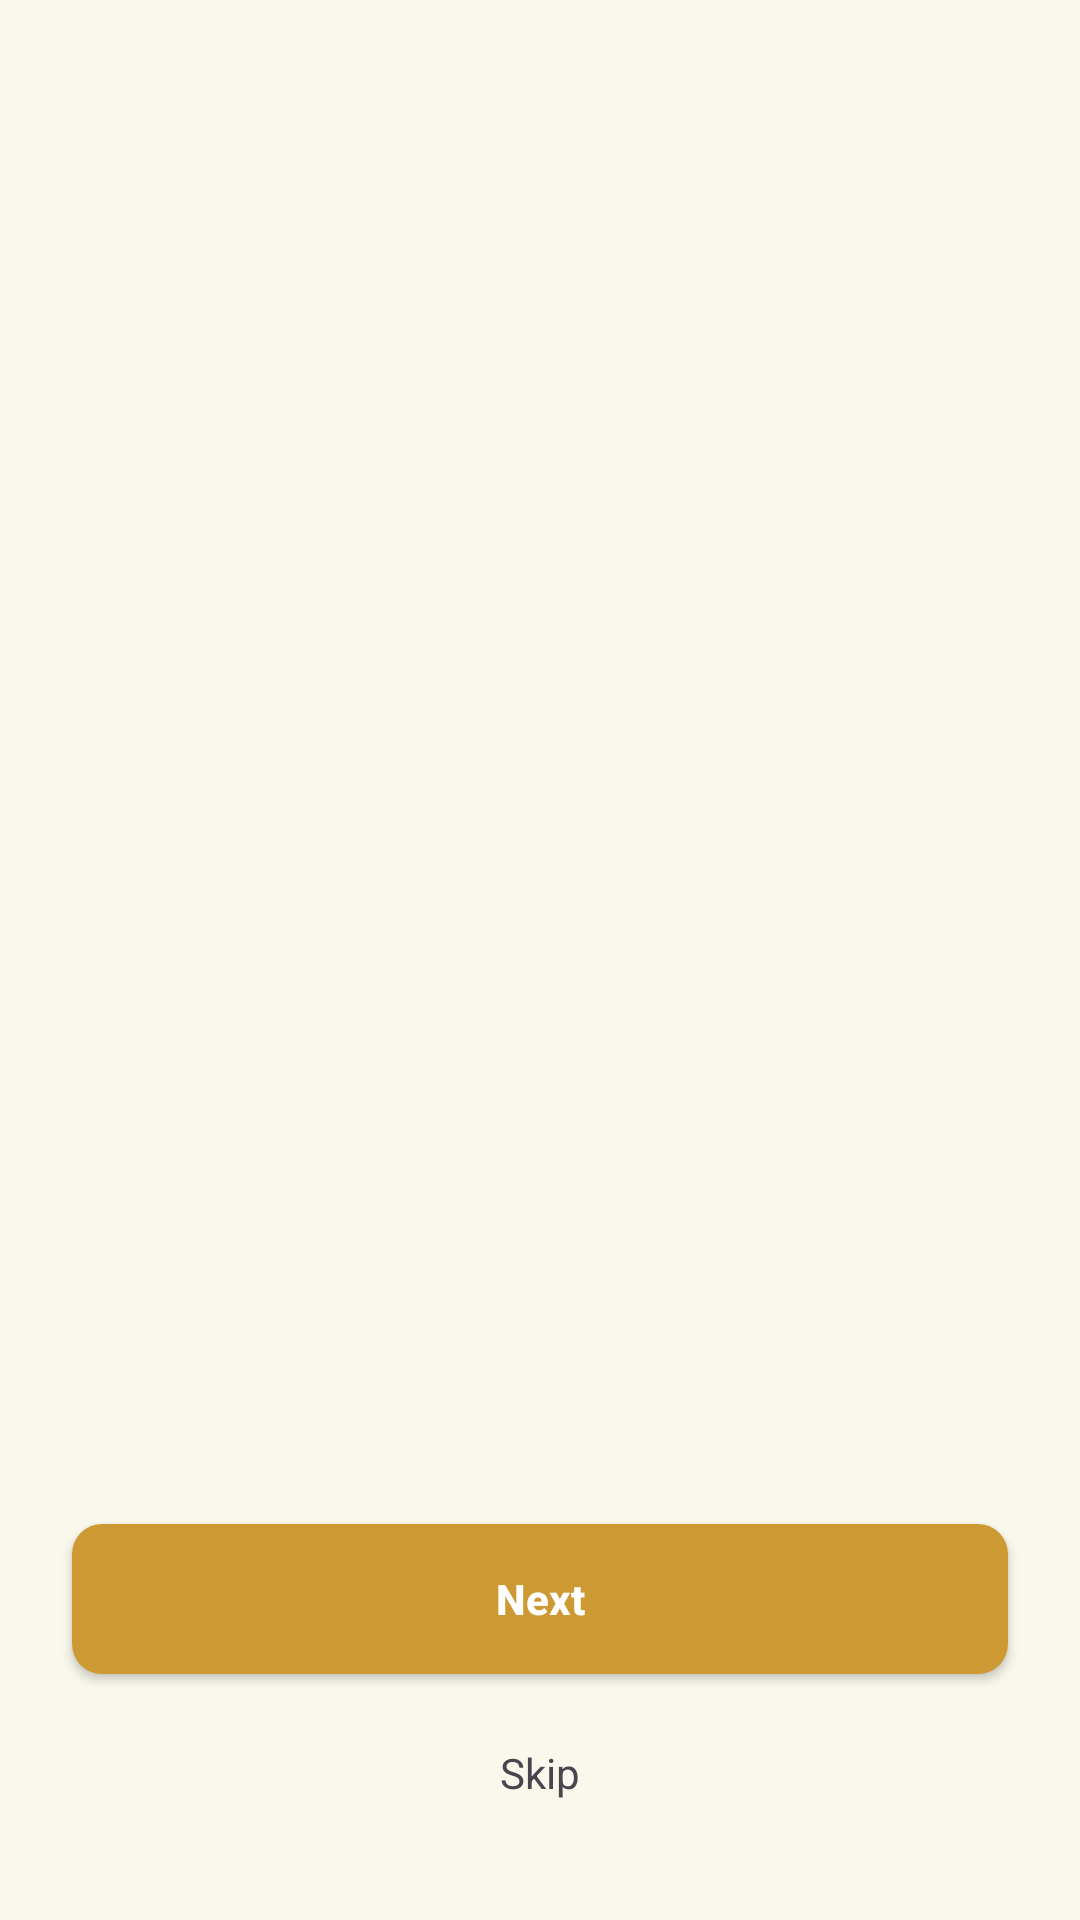

Reconstruct the res/layout file that produces this screen, plus the resources it refers to.
<!-- AndroidManifest.xml: application theme Theme.BatikLoka -->
<!-- res/layout/activity_tour.xml -->
<?xml version="1.0" encoding="utf-8"?>
<androidx.constraintlayout.widget.ConstraintLayout xmlns:android="http://schemas.android.com/apk/res/android"
    xmlns:app="http://schemas.android.com/apk/res-auto"
    xmlns:tools="http://schemas.android.com/tools"
    android:layout_width="match_parent"
    android:layout_height="match_parent"
    tools:context=".ui.tour.TourActivity">

    <androidx.constraintlayout.widget.ConstraintLayout
        android:id="@+id/constraintLayout"
        android:layout_width="0dp"
        android:layout_height="0dp"
        app:layout_constraintBottom_toTopOf="@+id/constraintLayout4"
        app:layout_constraintEnd_toEndOf="parent"
        app:layout_constraintStart_toStartOf="parent"
        app:layout_constraintTop_toTopOf="parent">

        <androidx.viewpager2.widget.ViewPager2
            android:id="@+id/viewPagerWelcomeTour"
            android:layout_width="0dp"
            android:layout_height="0dp"
            app:layout_constraintBottom_toBottomOf="parent"
            app:layout_constraintEnd_toEndOf="parent"
            app:layout_constraintStart_toStartOf="parent"
            app:layout_constraintTop_toTopOf="parent"
            tools:listitem="@layout/item_welcome_tour" />

    </androidx.constraintlayout.widget.ConstraintLayout>

    
    <LinearLayout
        android:id="@+id/dotsIndicator"
        android:layout_width="wrap_content"
        android:layout_height="wrap_content"
        android:orientation="horizontal"
        android:layout_marginBottom="8dp"
        app:layout_constraintBottom_toTopOf="@+id/constraintLayout4"
        app:layout_constraintEnd_toEndOf="parent"
        app:layout_constraintStart_toStartOf="parent"
        android:gravity="center" />

    <androidx.constraintlayout.widget.ConstraintLayout
        android:id="@+id/constraintLayout4"
        android:layout_width="match_parent"
        android:layout_height="wrap_content"
        android:layout_marginBottom="8dp"
        android:orientation="vertical"
        android:padding="8dp"
        app:layout_constraintBottom_toBottomOf="parent">

        <androidx.appcompat.widget.AppCompatButton
            android:id="@+id/btnNext"
            android:layout_width="0dp"
            android:layout_height="50dp"
            android:layout_marginStart="16dp"
            android:layout_marginTop="16dp"
            android:layout_marginEnd="16dp"
            android:background="@drawable/btn_primary"
            android:text="@string/next"
            android:textAllCaps="false"
            android:textColor="@color/white"
            android:textStyle="bold"
            app:layout_constraintEnd_toEndOf="parent"
            app:layout_constraintStart_toStartOf="parent"
            app:layout_constraintTop_toTopOf="parent"
            tools:ignore="MissingConstraints" />

        <TextView
            android:id="@+id/btnSkip"
            android:layout_width="0dp"
            android:layout_height="50dp"
            android:layout_marginStart="16dp"
            android:layout_marginTop="8dp"
            android:layout_marginEnd="16dp"
            android:layout_marginBottom="8dp"
            android:layout_weight="1"
            android:textSize="14sp"
            android:gravity="center"
            android:text="@string/skip"
            app:layout_constraintBottom_toBottomOf="parent"
            app:layout_constraintEnd_toEndOf="parent"
            app:layout_constraintStart_toStartOf="parent"
            app:layout_constraintTop_toBottomOf="@+id/btnNext" />

    </androidx.constraintlayout.widget.ConstraintLayout>
</androidx.constraintlayout.widget.ConstraintLayout>
<!-- res/layout/item_welcome_tour.xml (included above) -->
<?xml version="1.0" encoding="utf-8"?>
<androidx.constraintlayout.widget.ConstraintLayout xmlns:android="http://schemas.android.com/apk/res/android"
    xmlns:app="http://schemas.android.com/apk/res-auto"
    xmlns:tools="http://schemas.android.com/tools"
    android:layout_width="match_parent"
    android:layout_height="match_parent">

    <TextView
        android:id="@+id/textAboveImage"
        android:layout_width="0dp"
        android:layout_height="wrap_content"
        android:layout_marginStart="32dp"
        android:layout_marginTop="76dp"
        android:layout_marginEnd="32dp"
        android:text="@string/tour_slide_1_title"
        android:textAlignment="center"
        android:textColor="@color/caramel_gold"
        android:textSize="30sp"
        android:textStyle="bold"
        app:layout_constraintBottom_toTopOf="@+id/imageViewWelcomeTour"
        app:layout_constraintEnd_toEndOf="parent"
        app:layout_constraintHorizontal_bias="0.5"
        app:layout_constraintStart_toStartOf="parent"
        app:layout_constraintTop_toTopOf="parent" />

    <ImageView
        android:id="@+id/imageViewWelcomeTour"
        android:layout_width="0dp"
        android:layout_height="0dp"
        android:layout_marginStart="38dp"
        android:layout_marginTop="40dp"
        android:layout_marginEnd="38dp"
        android:layout_marginBottom="40dp"
        android:scaleType="fitCenter"
        android:src="@drawable/tour_slide_1"
        app:layout_constraintBottom_toTopOf="@+id/textBelowImage"
        app:layout_constraintEnd_toEndOf="parent"
        app:layout_constraintHorizontal_bias="0.5"
        app:layout_constraintStart_toStartOf="parent"
        app:layout_constraintTop_toBottomOf="@+id/textAboveImage"
        tools:ignore="ContentDescription" />

    <TextView
        android:id="@+id/textBelowImage"
        android:layout_width="0dp"
        android:layout_height="wrap_content"
        android:layout_marginStart="32dp"
        android:layout_marginEnd="32dp"
        android:layout_marginBottom="64dp"
        android:text="@string/tour_slide_1_description"
        android:textAlignment="center"
        android:textSize="14sp"
        app:layout_constraintBottom_toBottomOf="parent"
        app:layout_constraintEnd_toEndOf="parent"
        app:layout_constraintHorizontal_bias="0.5"
        app:layout_constraintStart_toStartOf="parent"
        app:layout_constraintTop_toBottomOf="@+id/imageViewWelcomeTour"
        tools:ignore="HardcodedText" />

</androidx.constraintlayout.widget.ConstraintLayout>
<!-- resources referenced by this layout -->
<resources>
  <color name="caramel_gold">#CD9933</color>
  <color name="white">#FFFFFFFF</color>
  <!-- drawable btn_primary (drawable) -->
  <?xml version="1.0" encoding="utf-8"?>
  <selector xmlns:android="http://schemas.android.com/apk/res/android">
      <item android:state_pressed="true">
          <shape android:shape="rectangle">
              <solid android:color="@color/caramel_gold"/>
              <corners android:radius="10dp"/>
          </shape>
      </item>
      <item>
          <shape android:shape="rectangle">
              <solid android:color="@color/caramel_gold"/>
              <corners android:radius="10dp"/>
          </shape>
      </item>
  </selector>
  <!-- drawable tour_slide_1: png bitmap (drawable, 450514 bytes) -->
  <string name="next">Next</string>
  <string name="skip">Skip</string>
  <string name="tour_slide_1_description">Discover batik patterns and types simply by scanning with your camera</string>
  <string name="tour_slide_1_title">Scan Batik With Camera</string>
  <style name="Theme.BatikLoka" parent="Base.Theme.BatikLoka" />
  <style name="Base.Theme.BatikLoka" parent="Theme.Material3.DayNight.NoActionBar">
          
          
  
          
          <item name="android:windowBackground">@color/ivory_white</item>
  
          <item name="android:textColorHighlight">@color/text_highlight</item>
  
          
          <item name="android:statusBarColor">@color/black</item>
      </style>
  <color name="ivory_white">#FAF8EC</color>
  <color name="text_highlight">#DBA744</color>
  <color name="black">#FF000000</color>
</resources>
